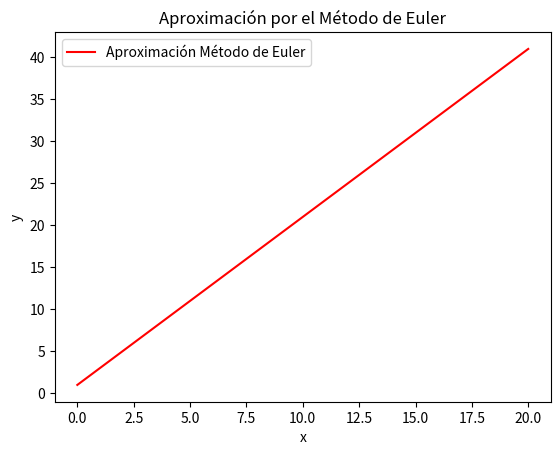

Here is the Python script that generated this plot:
import numpy as np
import matplotlib.pyplot as plt

# Función que representa la ecuación diferencial de primer orden f(x, y)
def derivada(x, y):
    return 2

# Valores iniciales y configuración
x_inicial = 0    # Valor inicial de 'x'
y_inicial = 1    # Valor inicial de 'y'
x_final = 20     # Valor final de 'x'
paso = 0.1       # Tamaño de paso

# Calcula la cantidad de pasos a partir del intervalo y el tamaño de paso
num_pasos = int((x_final - x_inicial) / paso) + 1

# Generan los puntos 'x' para la aproximación
x_valores = np.linspace(x_inicial, x_final, num_pasos)

# Inicializa la lista para almacenar los valores aproximados de 'y'
y_aprox = [y_inicial]

# Aplicando el método de Euler para aproximar la solución
for i in range(num_pasos - 1):
    derivada_actual = derivada(x_valores[i], y_aprox[i])
    siguiente_y = y_aprox[i] + derivada_actual * paso
    y_aprox.append(siguiente_y)

# Grafica la solución aproximada
plt.plot(x_valores, y_aprox, 'r', label='Aproximación Método de Euler')
plt.legend()
plt.xlabel('x')
plt.ylabel('y')
plt.title('Aproximación por el Método de Euler')
plt.show()

# Imprime los valores aproximados
for x, y in zip(x_valores, y_aprox):
    print(f"x = {round(x,2)}, y ≈ {round(y,2)}")
